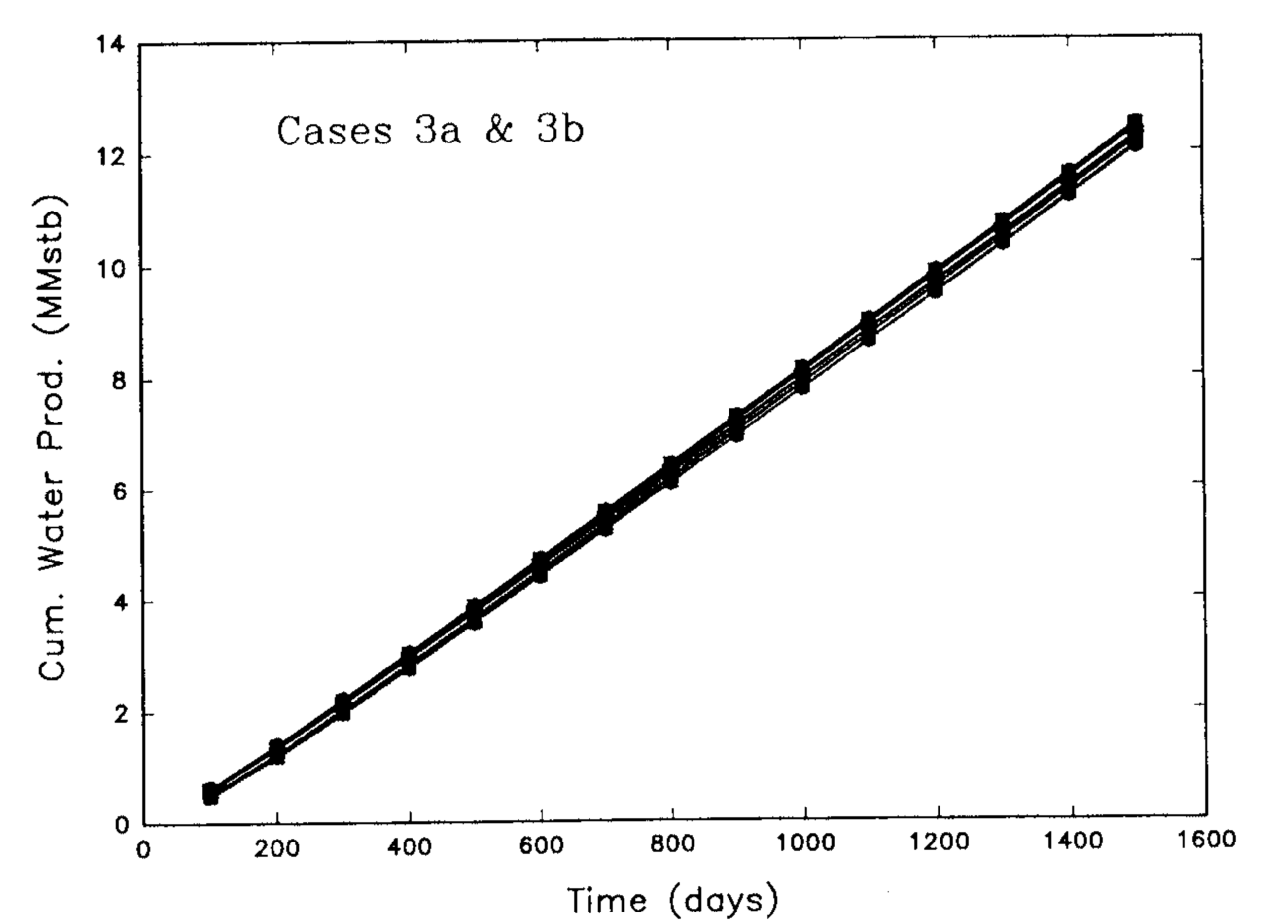

Data behind this chart, as committed beside it:
x, wpc
99.62, 0.656
101, 0.4043
197.8, 1.438
205.2, 1.15
299, 2.22
301.9, 1.914
400.2, 3.073
403, 2.713
495.4, 3.927
501.3, 3.585
596.6, 4.745
597.9, 4.385
693.3, 5.599
697.6, 5.239
794.5, 6.434
795.9, 6.111
894, 6.929
894.2, 7.27
992.4, 8.16
998.3, 7.764
1091, 9.014
1095, 8.6
1195, 9.939
1196, 9.489
1295, 10.77
1296, 10.34
1397, 11.65
1399, 11.18
1497, 12.48
1503, 12.1
